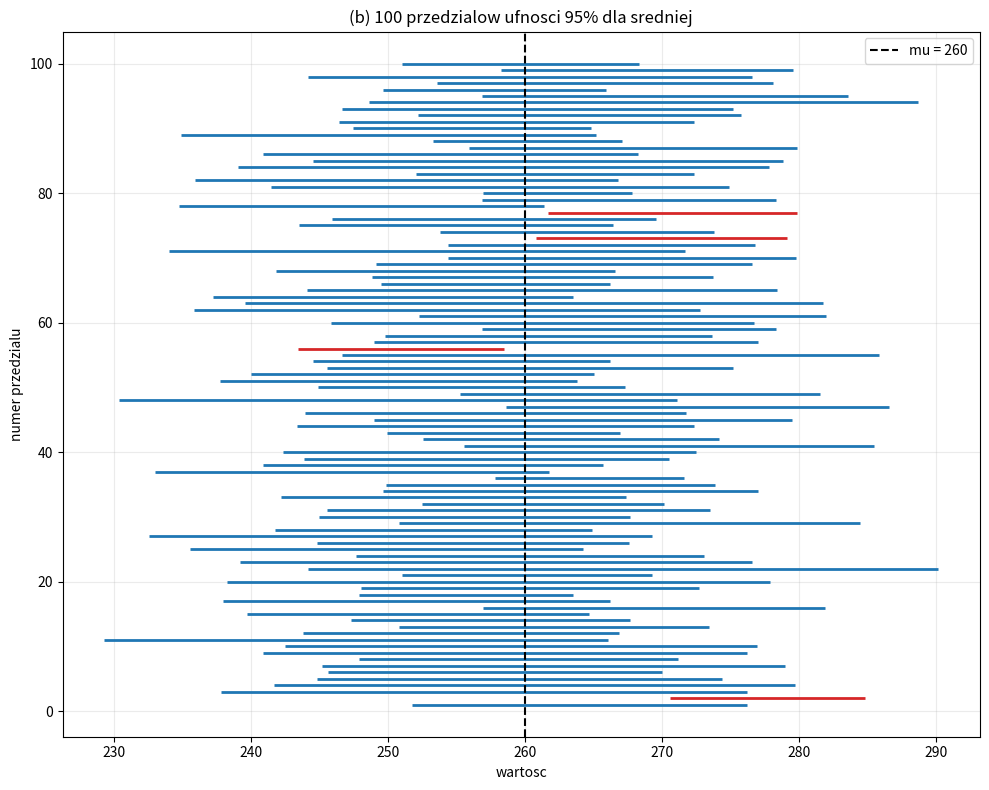

This chart was generated by the following Python code:
import numpy as np
import matplotlib.pyplot as plt
from scipy.stats import t


def ci_mean_unknown_sigma(mu: float, sigma: float, n: int, rng: np.random.Generator):
	"""Generuje probe z N(mu, sigma^2), buduje 95% CI dla mu przy nieznanym sigma.

	Zwraca:
	- przedzial (dolna, gorna)
	- czy przedzial pokrywa prawdziwe mu
	- estymator odchylenia standardowego S
	"""
	x = rng.normal(loc=mu, scale=sigma, size=n)
	x_bar = x.mean()
	s = x.std(ddof=1)
	t_crit = t.ppf(0.975, df=n - 1)
	margin = t_crit * s / np.sqrt(n)
	ci = (x_bar - margin, x_bar + margin)
	covers = ci[0] <= mu <= ci[1]
	return ci, covers, s


def main() -> None:
	rng = np.random.default_rng(2026)

	mu = 260.0
	sigma = 18.0

	# ---------- (a) ----------
	n = 9
	b = 1000

	cover_count = 0
	widths_unknown = np.empty(b)
	for i in range(b):
		ci, covers, _ = ci_mean_unknown_sigma(mu=mu, sigma=sigma, n=n, rng=rng)
		cover_count += int(covers)
		widths_unknown[i] = ci[1] - ci[0]

	empirical_coverage = cover_count / b
	avg_width_unknown = widths_unknown.mean()

	z_975 = 1.959963984540054
	width_known_sigma = 2.0 * z_975 * sigma / np.sqrt(n)

	print("(a) n=9, B=1000")
	print(f"Empiryczna czestosc pokrycia: {empirical_coverage:.4f} (cel: 0.95)")
	print(f"Srednia szerokosc CI (sigma nieznane, t): {avg_width_unknown:.4f}")
	print(f"Szerokosc CI (sigma znane, z): {width_known_sigma:.4f}")
	print()

	# ---------- (b) ----------
	m = 100
	intervals = []
	covers_list = []

	for _ in range(m):
		ci, covers, _ = ci_mean_unknown_sigma(mu=mu, sigma=sigma, n=n, rng=rng)
		intervals.append(ci)
		covers_list.append(covers)

	red_percent = 100.0 * (1.0 - np.mean(covers_list))
	print("(b) Wizualizacja 100 przedzialow")
	print(f"Procent czerwonych odcinkow (bez pokrycia mu): {red_percent:.2f}%")
	print()

	y = np.arange(1, m + 1)
	plt.figure(figsize=(10, 8))
	for i, ((lo, hi), covers) in enumerate(zip(intervals, covers_list), start=1):
		color = "tab:blue" if covers else "tab:red"
		plt.hlines(y=i, xmin=lo, xmax=hi, color=color, linewidth=2)

	plt.axvline(mu, color="black", linestyle="--", linewidth=1.5, label=f"mu = {mu:.0f}")
	plt.title("(b) 100 przedzialow ufnosci 95% dla sredniej")
	plt.xlabel("wartosc")
	plt.ylabel("numer przedzialu")
	plt.grid(alpha=0.25)
	plt.legend()
	plt.tight_layout()
	plt.show()

	# ---------- (c) ----------
	n_values = [5, 9, 30, 100]
	print("(c) Porownanie dla roznych n (B=1000)")
	for n_curr in n_values:
		cover_count = 0
		widths = np.empty(b)
		for i in range(b):
			ci, covers, _ = ci_mean_unknown_sigma(mu=mu, sigma=sigma, n=n_curr, rng=rng)
			cover_count += int(covers)
			widths[i] = ci[1] - ci[0]

		coverage = cover_count / b
		mean_width = widths.mean()
		print(
			f"n={n_curr:>3} | empiryczna czestosc pokrycia={coverage:.4f} | "
			f"srednia szerokosc={mean_width:.4f}"
		)


if __name__ == "__main__":
	main()
